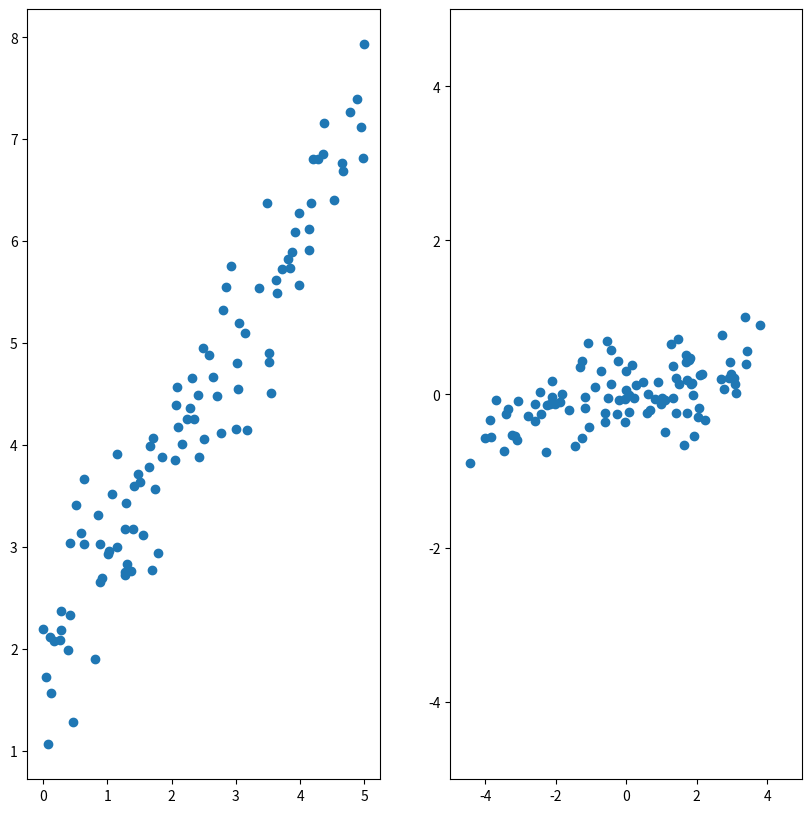

This chart was generated by the following Python code:
import numpy as np
import matplotlib.pyplot as plt

class pca:
    def __init__(self,n_dim):
        self.n_dim = n_dim
    @staticmethod
    def variance(vector):
        """claculates the variance of a given vector"""
        return np.sum(np.power(vector - np.mean(vector) , 2))/len(vector)
    @staticmethod 
    def covariance(vector1,vector2):
        """calculates the covariance between two vectors"""
        return np.sum((vector1 - np.mean(vector1)) * (vector2 - np.mean(vector2)) )/len(vector1)
    @staticmethod
    def substract_mean(data):
        """substacts the mean of data"""
        return data - np.mean(data,axis=0)
    @staticmethod
    def calcuate_cov_matrix(data):
        n_features = data.shape[1]
        cov_matrix = np.zeros(shape = (n_features,n_features))
        for i in range(n_features):
            for j in range(n_features):
                cov_matrix[i,j] = pca.covariance(data[:,i],data[:,j])
        return cov_matrix
    @staticmethod
    def eigenvalues_eigenvectors(cov):
        return np.linalg.eig(cov)
    @staticmethod
    def project_data_on_pc(data,pc):
        projected_data = []
        for c in pc:
            projected_data.append(np.dot(data,c))
        return np.array(projected_data).T
    
    def reduce_dim(self,data):
        data = pca.substract_mean(data)
        val,vect = pca.eigenvalues_eigenvectors(pca.calcuate_cov_matrix(data))
        ordered_vect = [x for x, _ in sorted(zip(vect.tolist(), val))]
        return pca.project_data_on_pc(data,ordered_vect[0:self.n_dim])
            
if __name__ == "__main__":
    # generate Data 
    slope = 1
    intercept = 0
    interval = 5
    n_points = 100
    sigma = 0.5

    x = np.random.uniform(0,interval,n_points)
    y = slope * x + intercept + np.random.normal(2, sigma, n_points)
    data = np.column_stack((x,y))

    PCA = pca(n_dim=2)
    transformed_data = PCA.reduce_dim(data)

    fig, axes = plt.subplots(nrows=1, ncols=2, figsize=(10, 10))
    fig.gca().set(xlim=(-5, 5), ylim=(-5, 5))
    
    axes[0].scatter(data[:,0],data[:,1])
    axes[1].scatter(PCA.reduce_dim(data)[:,0],PCA.reduce_dim(data)[:,1])
    plt.show()